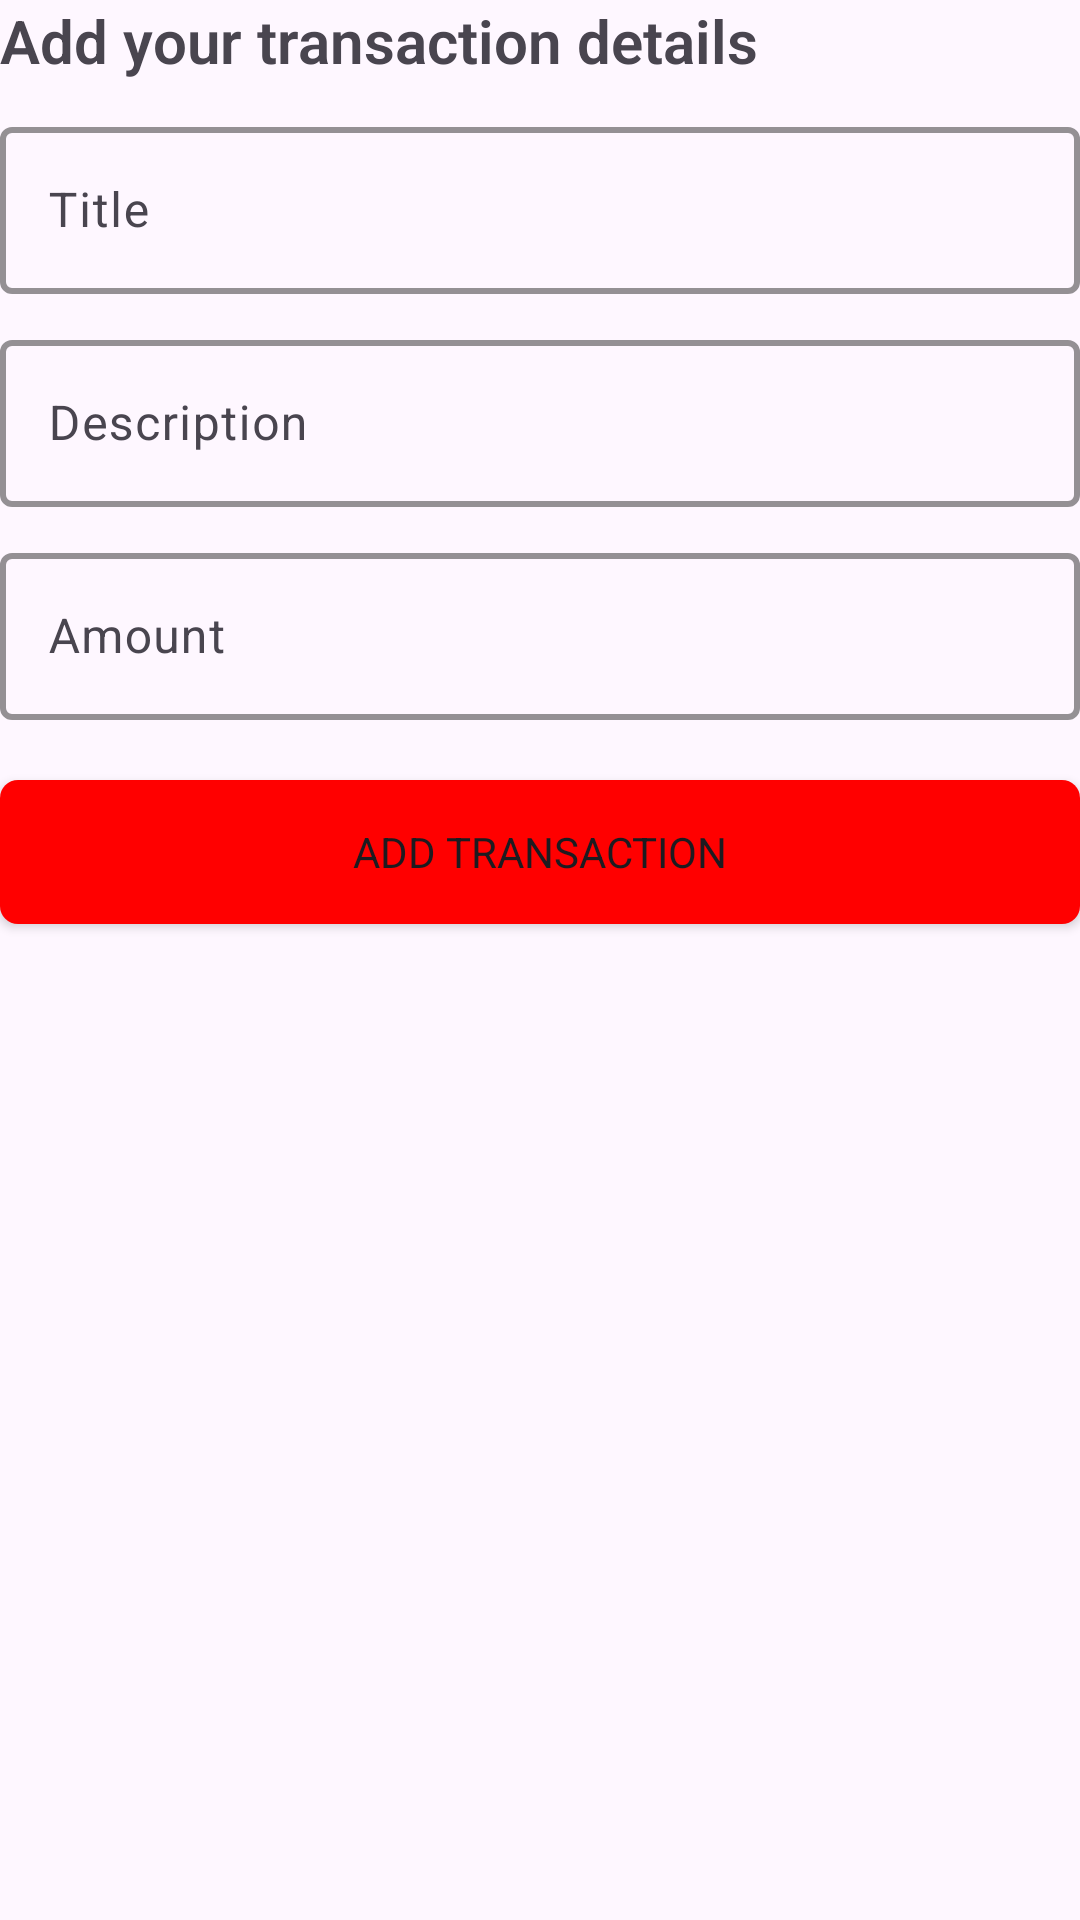

Write the Android layout XML for this screen, with the resource values it uses.
<!-- AndroidManifest.xml: application theme Theme.Paisa -->
<!-- res/layout/activity_add_transaction.xml -->
<?xml version="1.0" encoding="utf-8"?>
<LinearLayout xmlns:android="http://schemas.android.com/apk/res/android"
    xmlns:app="http://schemas.android.com/apk/res-auto"
    xmlns:tools="http://schemas.android.com/tools"
    android:id="@+id/main"
    android:layout_width="match_parent"
    android:layout_height="match_parent"
    android:orientation="vertical"
    tools:context=".ui.activity.AddTransaction">

    <TextView
        android:layout_width="wrap_content"
        android:layout_height="wrap_content"
        android:text="Add your transaction details"
        android:textFontWeight="600"
        android:textSize="20sp" />

    <com.google.android.material.textfield.TextInputLayout
        android:layout_width="match_parent"
        android:layout_height="wrap_content"
        android:layout_marginTop="10dp"
        app:boxStrokeColor="@color/black"
        app:boxStrokeWidth="2dp">

        <com.google.android.material.textfield.TextInputEditText
            android:id="@+id/title"
            android:layout_width="match_parent"
            android:layout_height="wrap_content"
            android:hint="Title"
            android:textColor="@color/black" />
    </com.google.android.material.textfield.TextInputLayout>

    <com.google.android.material.textfield.TextInputLayout

        android:layout_width="match_parent"
        android:layout_height="wrap_content"
        android:layout_marginTop="10dp"
        app:boxStrokeColor="@color/black"
        app:boxStrokeWidth="2dp">

        <com.google.android.material.textfield.TextInputEditText
            android:id="@+id/description"
            android:layout_width="match_parent"
            android:layout_height="wrap_content"
            android:hint="Description"
            android:textColor="@color/black" />
    </com.google.android.material.textfield.TextInputLayout>

    <com.google.android.material.textfield.TextInputLayout
        android:layout_width="match_parent"
        android:layout_height="wrap_content"
        android:layout_marginTop="10dp"
        app:boxStrokeColor="@color/black"
        app:boxStrokeWidth="2dp">

        <com.google.android.material.textfield.TextInputEditText
            android:id="@+id/amount"
            android:layout_width="match_parent"
            android:layout_height="wrap_content"
            android:hint="Amount"
            android:inputType="numberDecimal"
            android:textColor="@color/black" />
    </com.google.android.material.textfield.TextInputLayout>

    <Button
        android:id="@+id/addTransactionButton"
        android:layout_width="match_parent"
        android:layout_height="wrap_content"
        android:layout_marginTop="20dp"
        android:background="@drawable/button_shape"
        android:text="Add transaction" />
</LinearLayout>
<!-- resources referenced by this layout -->
<resources>
  <color name="black">#FF000000</color>
  <!-- drawable button_shape (drawable) -->
  <?xml version="1.0" encoding="utf-8"?>
  <shape xmlns:android="http://schemas.android.com/apk/res/android"
      android:shape="rectangle">
      <corners android:radius="6dp"
          />
      <solid android:color="#FF0000" />
  
  </shape>
  <style name="Theme.Paisa" parent="Base.Theme.Paisa" />
  <style name="Base.Theme.Paisa" parent="Theme.Material3.DayNight.NoActionBar">
          <item name="fontFamily">@font/custom_fonts</item>
      </style>
</resources>
